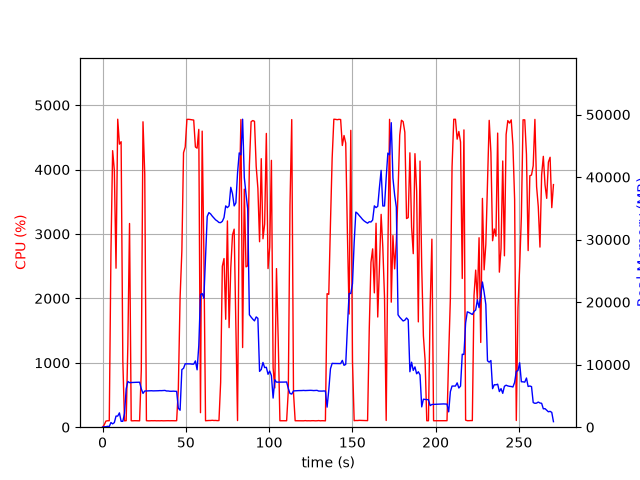

Values plotted in this chart, from the file beside it:
elapsed_time, nproc, cpu, mem_real, mem_virtual
4.482269287109375e-05, 1, 0.0, 12.05, 3187
1.008, 2, 36.7, 63.47, 176.7
2.019, 1, 95.0, 79.39, 180.6
3.028, 1, 100.0, 139.4, 258.6
4.038, 1, 100.1, 111.0, 770.7
5.047, 1, 2722, 749.6, 5172
6.057, 1, 4293, 534.5, 5172
7.078, 1, 3992, 734.5, 5208
8.095, 1, 2468, 1777, 7072
9.114, 1, 4782, 1777, 7072
10.13, 1, 4394, 2293, 8608
11.15, 1, 4432, 948.8, 8608
12.17, 1, 1036, 942.1, 9632
13.18, 1, 99.2, 2177, 25358
14.19, 1, 101.1, 6125, 25358
15.2, 1, 1278, 7309, 25358
16.2, 1, 3163, 7129, 25562
17.21, 1, 100.2, 7145, 25562
18.22, 1, 99.2, 7161, 25562
19.23, 1, 101.1, 7177, 25562
20.24, 1, 100.3, 7180, 25562
21.24, 1, 100.2, 7191, 25562
22.25, 1, 99.2, 7196, 25562
23.26, 1, 878.8, 6145, 25574
24.29, 1, 4742, 5403, 25574
25.34, 1, 3928, 5785, 25970
26.35, 1, 101.2, 5797, 25970
27.35, 1, 99.2, 5817, 25970
28.36, 1, 99.2, 5818, 25970
29.37, 1, 101.2, 5833, 25970
30.38, 1, 100.2, 5809, 25970
31.38, 1, 101.3, 5814, 25970
32.39, 1, 99.3, 5832, 25970
33.4, 1, 100.2, 5829, 25970
34.41, 1, 99.3, 5849, 25970
35.42, 1, 101.2, 5844, 25970
36.42, 1, 99.2, 5862, 25970
37.43, 1, 100.3, 5882, 25970
38.44, 1, 101.2, 5789, 25970
39.45, 1, 101.2, 5793, 25970
40.46, 1, 100.0, 5747, 25970
41.47, 1, 101.0, 5746, 25970
42.48, 1, 100.0, 5764, 25970
43.49, 1, 100.0, 5744, 25970
44.5, 1, 101.1, 5727, 25970
45.51, 1, 592.2, 3040, 25970
46.56, 1, 2009, 2714, 25974
47.63, 1, 2736, 9214, 32132
48.63, 1, 4261, 9419, 32132
49.64, 1, 4350, 10139, 32132
50.66, 1, 4779, 10139, 32132
51.68, 1, 4780, 10126, 32132
52.7, 1, 4776, 10126, 32132
53.72, 1, 4772, 10085, 32132
54.74, 1, 4768, 10085, 32132
55.76, 1, 4350, 10597, 32132
56.78, 1, 4332, 9177, 32132
57.79, 1, 4624, 13048, 37524
58.82, 1, 225.5, 21207, 47784
59.82, 1, 4596, 21378, 47784
... 208 more rows
